Run: headless pygame with SDL's dummy video driver; simulated clock (each Clock.tick advances the game by its frame time, no real sleeping); random seed 0; keys injected as events and as key.get_pressed() state; no mouse input.
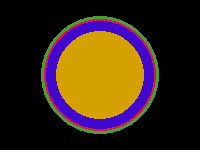
Frame 1 of 4 · flips 1–60 · no input
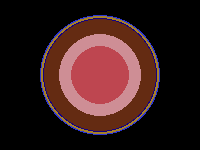
Frame 2 of 4 · flips 61–180 · tapped SPACE, RETURN · held RIGHT (→), D
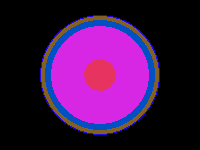
Frame 3 of 4 · flips 181–300 · held DOWN (↓), S
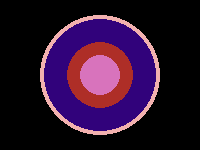
Frame 4 of 4 · flips 301–420 · held LEFT (←), A, UP (↑), W

The pygame program that drew these frames:

import pygame
import random
pygame.init()
screen=pygame.display.set_mode([200,150])

keep_going=True
timer=pygame.time.Clock()

while keep_going:
    for event in pygame.event.get():
        if event.type==pygame.QUIT:
            keep_going=False
    radius=random.randint(1,60)
    RNDRGB=(random.randint(0,255),random.randint(0,255),random.randint(0,255)) 
    pygame.draw.circle(screen,RNDRGB,(100,75),radius)
    pygame.display.update()
    timer.tick(20)
    
pygame.quit()
